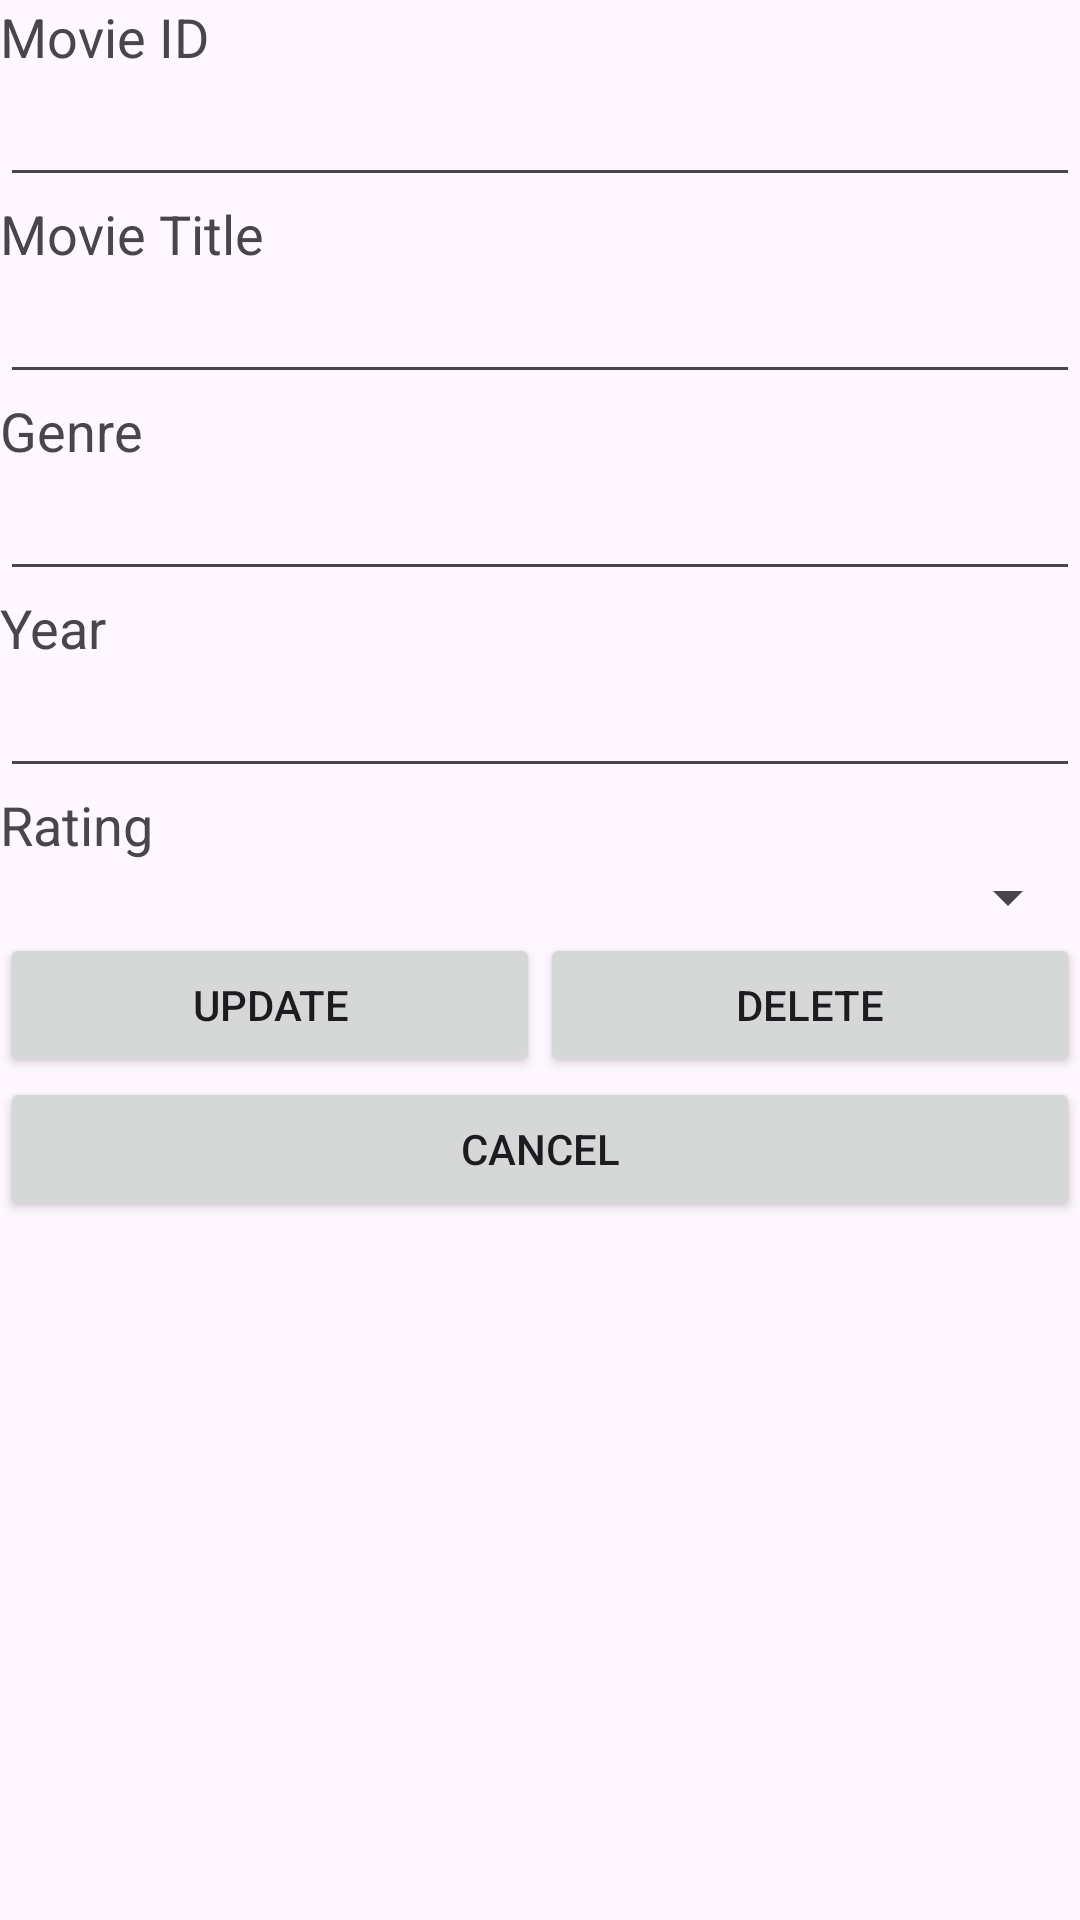

The Android layout XML behind this screen, and the referenced resources:
<!-- AndroidManifest.xml: application theme Theme.ProblemStatementL11 -->
<!-- res/layout/activity_edit.xml -->
<?xml version="1.0" encoding="utf-8"?>
<LinearLayout xmlns:android="http://schemas.android.com/apk/res/android"
    android:layout_width="match_parent"
    android:layout_height="match_parent"
    android:orientation="vertical">


    <TextView
        android:id="@+id/editTvId"
        android:layout_width="match_parent"
        android:layout_height="wrap_content"
        android:text="@string/etID"
        android:textAppearance="?android:attr/textAppearanceMedium" />

    <EditText
        android:id="@+id/editEtId"
        android:layout_width="match_parent"
        android:layout_height="wrap_content"
        android:focusable="false"
        android:ems="10"
        android:inputType="text" />

    <TextView
        android:id="@+id/editTvTitle"
        android:layout_width="match_parent"
        android:layout_height="wrap_content"
        android:text="@string/editTitle"
        android:textAppearance="?android:attr/textAppearanceMedium" />

    <EditText
        android:id="@+id/editEtTitle"
        android:layout_width="match_parent"
        android:layout_height="wrap_content"
        android:ems="10"
        android:inputType="text" />

    <TextView
        android:id="@+id/editTvGenre"
        android:layout_width="match_parent"
        android:layout_height="wrap_content"
        android:text="@string/editGenre"
        android:textAppearance="?android:attr/textAppearanceMedium" />

    <EditText
        android:id="@+id/editEtGenre"
        android:layout_width="match_parent"
        android:layout_height="wrap_content"
        android:ems="10"
        android:inputType="text" />

    <TextView
        android:id="@+id/editTvYear"
        android:layout_width="match_parent"
        android:layout_height="wrap_content"
        android:text="@string/editYear"
        android:textAppearance="?android:attr/textAppearanceMedium" />

    <EditText
        android:id="@+id/editEtYear"
        android:layout_width="match_parent"
        android:layout_height="wrap_content"
        android:ems="10"
        android:inputType="number" />

    <TextView
        android:id="@+id/editTvRating"
        android:layout_width="match_parent"
        android:layout_height="wrap_content"
        android:text="@string/editRating"
        android:textAppearance="?android:attr/textAppearanceMedium" />

    <Spinner
        android:id="@+id/editRating"
        android:layout_width="match_parent"
        android:layout_height="wrap_content" />

    <LinearLayout
        android:layout_width="match_parent"
        android:layout_height="wrap_content"
        android:orientation="horizontal">

        <Button
            android:id="@+id/btnUpdate"
            android:layout_width="wrap_content"
            android:layout_height="wrap_content"
            android:layout_weight="1"
            android:text="@string/btnUpdate" />

        <Button
            android:id="@+id/btnDelete"
            android:layout_width="wrap_content"
            android:layout_height="wrap_content"
            android:layout_weight="1"
            android:text="@string/btnDelete" />
    </LinearLayout>

    <Button
        android:id="@+id/btnCancel"
        android:layout_width="match_parent"
        android:layout_height="wrap_content"
        android:text="@string/btnCancel" />
</LinearLayout>
<!-- resources referenced by this layout -->
<resources>
  <string name="btnCancel">Cancel</string>
  <string name="btnDelete">Delete</string>
  <string name="btnUpdate">Update</string>
  <string name="editGenre">Genre</string>
  <string name="editRating">Rating</string>
  <string name="editTitle">Movie Title</string>
  <string name="editYear">Year</string>
  <string name="etID">Movie ID</string>
  <style name="Theme.ProblemStatementL11" parent="Base.Theme.ProblemStatementL11" />
  <style name="Base.Theme.ProblemStatementL11" parent="Theme.Material3.DayNight.NoActionBar">
          
          
      </style>
</resources>
